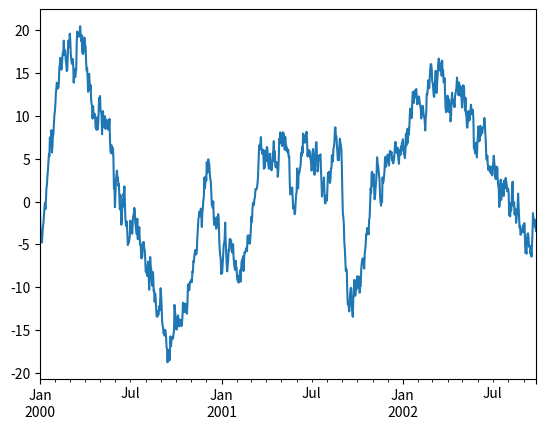

The matplotlib source for this figure:
#! /usr/bin/env python3
# encoding:utf-8
'''
Created on 2019-10-04
[redacted]
'''
import numpy as np
import pandas as pd
import os
from os import path
import matplotlib.pyplot as plt

plt.close('all')

ts = pd.Series(np.random.randn(1000),
               index=pd.date_range('1/1/2000', periods=1000))


ts = ts.cumsum()

ts.plot()
